Labelled photos from "Apple_leaf_aug_without_split", an image-classification folder in warjunaid/Apple_leaf_aug_without_split. The possible labels are: black rot, cedar apple rust, healthy, scab.

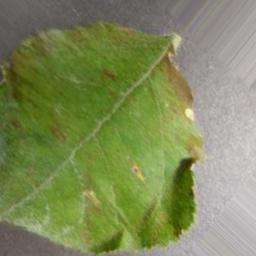
Label: cedar apple rust

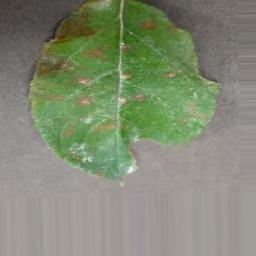
Label: cedar apple rust

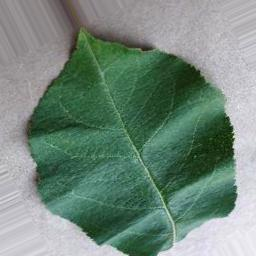
Label: healthy

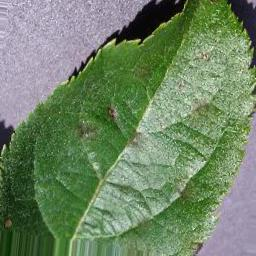
Label: scab

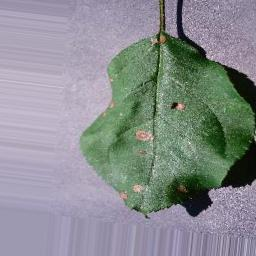
Label: black rot

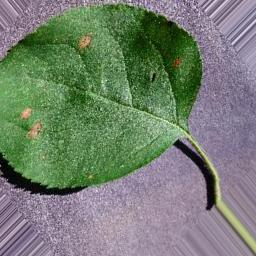
Label: black rot
